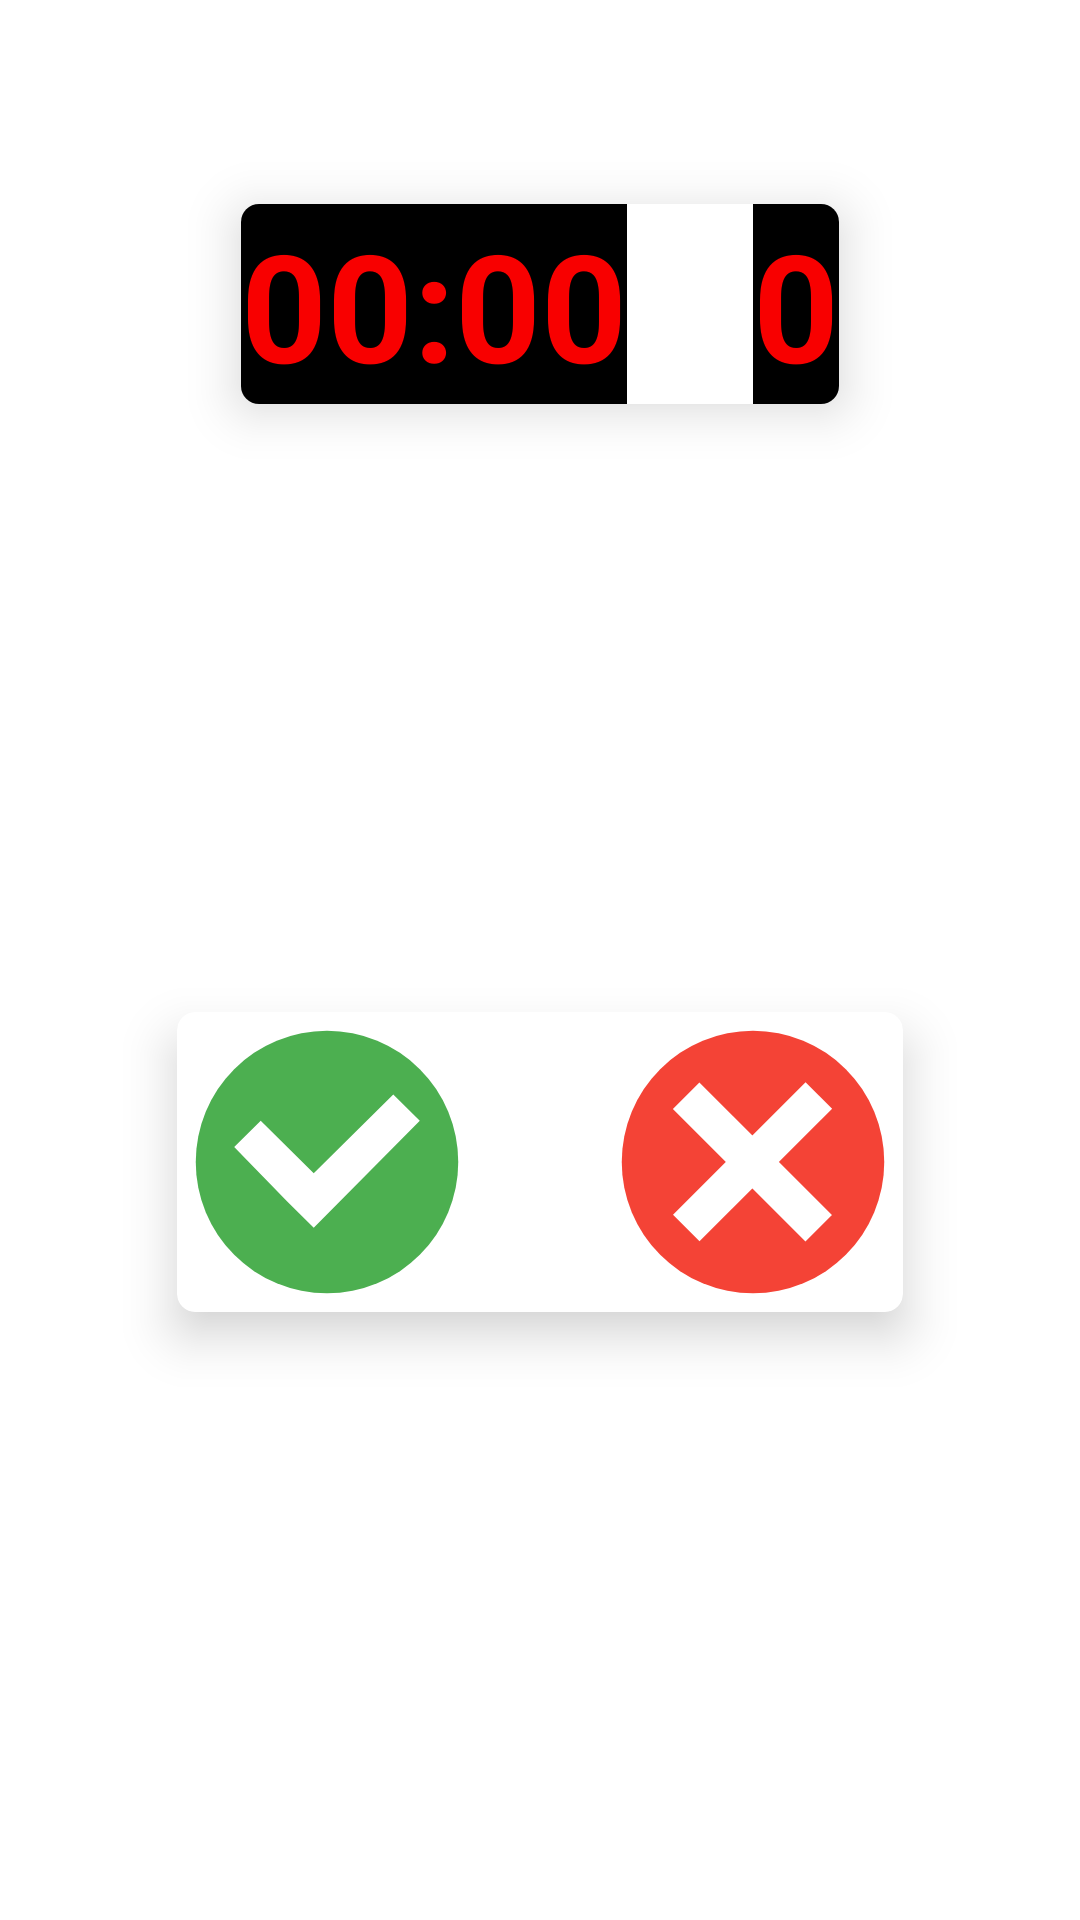

Write the Android layout XML for this screen, with the resource values it uses.
<!-- AndroidManifest.xml: application theme Theme.Proyecto_v2 -->
<!-- res/layout/activity_amwap_desafio.xml -->
<?xml version="1.0" encoding="utf-8"?>
<androidx.constraintlayout.widget.ConstraintLayout xmlns:android="http://schemas.android.com/apk/res/android"
    xmlns:app="http://schemas.android.com/apk/res-auto"
    xmlns:tools="http://schemas.android.com/tools"
    android:layout_width="match_parent"
    android:layout_height="match_parent"
    tools:context=".AmwapDesafio">
    <androidx.cardview.widget.CardView
        android:id="@+id/cardView_crono_aciertos_amwap"
        android:layout_width="wrap_content"
        android:layout_height="wrap_content"
        app:cardElevation="10dp"
        app:cardCornerRadius="6dp"
        app:layout_constraintTop_toTopOf="parent"
        app:layout_constraintStart_toStartOf="parent"
        app:layout_constraintEnd_toEndOf="parent"
        app:layout_constraintBottom_toTopOf="@+id/cardView_palabraMostrada_amwap">
        <LinearLayout
            android:orientation="horizontal"
            android:layout_width="wrap_content"
            android:layout_height="wrap_content">
            <TextView
                android:id="@+id/textView_crono_amwap"
                android:text="00:00"
                android:textSize="50sp"
                android:textAlignment="center"
                android:textStyle="bold"
                android:textColor="#F80000"
                android:background="@color/black"
                android:layout_width="wrap_content"
                android:layout_height="wrap_content"
                android:layout_marginEnd="21dp"/>
            <TextView
                android:id="@+id/textView_numAciertos_amwap"
                android:text="0"
                android:textSize="50sp"
                android:textAlignment="center"
                android:textStyle="bold"
                android:textColor="#F80000"
                android:background="@color/black"
                android:layout_width="wrap_content"
                android:layout_height="wrap_content"
                android:layout_marginStart="21dp"/>
        </LinearLayout>
    </androidx.cardview.widget.CardView>
    <androidx.cardview.widget.CardView
        android:id="@+id/cardView_palabraMostrada_amwap"
        android:layout_width="wrap_content"
        android:layout_height="wrap_content"
        app:cardElevation="10dp"
        app:cardCornerRadius="6dp"
        app:layout_constraintTop_toBottomOf="@+id/cardView_crono_aciertos_amwap"
        app:layout_constraintBottom_toTopOf="@+id/cardView_btns_amwap"
        app:layout_constraintStart_toStartOf="parent"
        app:layout_constraintEnd_toEndOf="parent">
        <TextView
            android:id="@+id/textView_palabraMostrada_amwap"
            android:layout_width="wrap_content"
            android:layout_height="wrap_content"
            android:text=""
            android:textSize="50sp"
            android:textStyle="bold"
            android:textColor="@color/black"
            android:textAlignment="center"/>
    </androidx.cardview.widget.CardView>
    <androidx.cardview.widget.CardView
        android:id="@+id/cardView_btns_amwap"
        android:layout_width="wrap_content"
        android:layout_height="wrap_content"
        app:cardElevation="10dp"
        app:cardCornerRadius="6dp"
        app:layout_constraintTop_toBottomOf="@+id/cardView_palabraMostrada_amwap"
        app:layout_constraintStart_toStartOf="parent"
        app:layout_constraintEnd_toEndOf="parent"
        app:layout_constraintBottom_toTopOf="@+id/cardView_resultado_amwap">
        <LinearLayout
            android:orientation="horizontal"
            android:layout_width="wrap_content"
            android:layout_height="wrap_content">
            <ImageView
                android:id="@+id/acierto_img_amwap"
                android:src="@drawable/ic_svgbien"
                android:layout_width="wrap_content"
                android:layout_height="wrap_content"
                android:layout_marginEnd="21dp"/>
            <ImageView
                android:id="@+id/error_img_amwap"
                android:src="@drawable/ic_svgmal"
                android:layout_width="wrap_content"
                android:layout_height="wrap_content"
                android:layout_marginStart="21dp"/>
        </LinearLayout>
    </androidx.cardview.widget.CardView>
    <androidx.cardview.widget.CardView
        android:id="@+id/cardView_resultado_amwap"
        android:layout_width="wrap_content"
        android:layout_height="wrap_content"
        app:cardElevation="10dp"
        app:cardCornerRadius="6dp"
        app:layout_constraintTop_toBottomOf="@+id/cardView_btns_amwap"
        app:layout_constraintStart_toStartOf="parent"
        app:layout_constraintEnd_toEndOf="parent"
        app:layout_constraintBottom_toBottomOf="parent">
        <TextView
            android:id="@+id/textView_resultado_amwap"
            android:layout_width="wrap_content"
            android:layout_height="wrap_content"
            android:text=""
            android:textSize="50sp"
            android:textStyle="bold"
            android:textColor="@color/black"
            android:textAlignment="center"/>
    </androidx.cardview.widget.CardView>

</androidx.constraintlayout.widget.ConstraintLayout>
<!-- resources referenced by this layout -->
<resources>
  <color name="black">#FF000000</color>
  <!-- drawable ic_svgbien (drawable) -->
  <vector android:height="100dp" android:viewportHeight="32"
      android:viewportWidth="32" android:width="100dp" xmlns:android="http://schemas.android.com/apk/res/android">
      <path android:fillColor="#4caf50" android:pathData="M16,16m-14,0a14,14 0,1 1,28 0a14,14 0,1 1,-28 0"/>
      <path android:fillColor="#ffffff" android:pathData="M23.07,8.8 L14.5856,17.2 8.9294,11.6 6.1012,14.4 11.7574,20.2 14.5856,23 25.898,11.6Z"/>
  </vector>
  <!-- drawable ic_svgmal (drawable) -->
  <vector android:height="100dp" android:viewportHeight="32"
      android:viewportWidth="32" android:width="100dp" xmlns:android="http://schemas.android.com/apk/res/android">
      <path android:fillColor="#f44336" android:pathData="M16,16m-14,0a14,14 0,1 1,28 0a14,14 0,1 1,-28 0"/>
      <path android:fillColor="#ffffff" android:pathData="M24.4235,21.6516l-2.8284,2.8284l-14.1421,-14.1421l2.8284,-2.8284z"/>
      <path android:fillColor="#ffffff" android:pathData="M10.2955,24.4659l-2.8284,-2.8284l14.1421,-14.1421l2.8284,2.8284z"/>
  </vector>
  <style name="Theme.Proyecto_v2" parent="Theme.MaterialComponents.DayNight.DarkActionBar">
          
          <item name="colorPrimary">@color/amber_400</item>
          <item name="colorPrimaryVariant">@color/amber_700</item>
          <item name="colorOnPrimary">@color/white</item>
          
          <item name="colorSecondary">@color/teal_200</item>
          <item name="colorSecondaryVariant">@color/teal_700</item>
          <item name="colorOnSecondary">@color/black</item>
          
          <item name="android:statusBarColor" tools:targetApi="l">?attr/colorPrimaryVariant</item>
          
      </style>
  <color name="amber_400">#FFC400</color>
  <color name="amber_700">#FFAB00</color>
  <color name="white">#FFFFFFFF</color>
  <color name="teal_200">#FF03DAC5</color>
  <color name="teal_700">#FF018786</color>
</resources>
